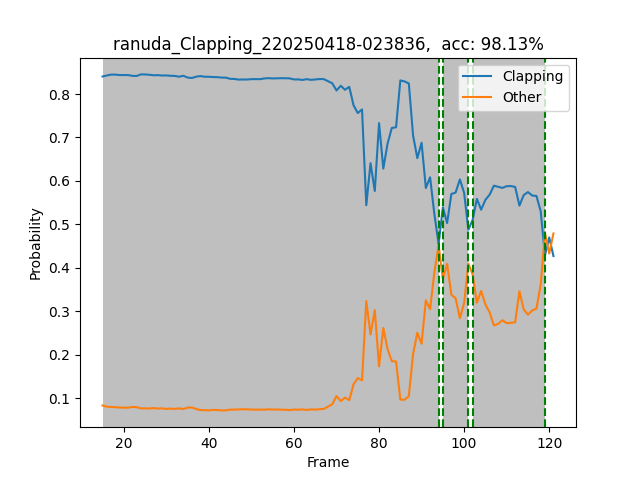

Source data for this figure (header and first rows):
Frame, Action, clapping_prob, other_prob, num_people, inference_time, frame_rate, detection_time, pose_time, track_time, action_time
31, clapping, 0.8403, 0.08324, 1, 0.06, 16.67, 0.007, 0.023, 0.0, 0.014
32, clapping, 0.8427, 0.08059, 1, 0.061, 16.39, 0.007, 0.023, 0.001, 0.014
33, clapping, 0.8447, 0.07976, 1, 0.066, 15.15, 0.008, 0.024, 0.0009997, 0.015
34, clapping, 0.8447, 0.0794, 1, 0.06, 16.67, 0.008, 0.024, 0.0, 0.014
35, clapping, 0.8436, 0.07857, 1, 0.06, 16.67, 0.007, 0.022, 0.0, 0.014
36, clapping, 0.8436, 0.07824, 1, 0.066, 15.15, 0.007001, 0.023, 0.001, 0.014
37, clapping, 0.8437, 0.07815, 1, 0.063, 15.87, 0.007, 0.023, 0.0009999, 0.016
38, clapping, 0.8419, 0.08002, 1, 0.062, 16.13, 0.007, 0.023, 0.0009997, 0.016
39, clapping, 0.8415, 0.07935, 1, 0.059, 16.95, 0.006999, 0.022, 0.001, 0.013
40, clapping, 0.8452, 0.0766, 1, 0.06501, 15.38, 0.007, 0.024, 0.0, 0.014
41, clapping, 0.845, 0.07672, 1, 0.05899, 16.95, 0.007, 0.022, 0.0, 0.013
42, clapping, 0.8443, 0.07629, 1, 0.066, 15.15, 0.007, 0.025, 0.0, 0.015
43, clapping, 0.8431, 0.07736, 1, 0.061, 16.39, 0.008, 0.023, 0.0009999, 0.016
44, clapping, 0.8435, 0.07625, 1, 0.058, 17.24, 0.008003, 0.022, 0.0009978, 0.014
45, clapping, 0.8426, 0.07667, 1, 0.065, 15.38, 0.007, 0.024, 0.0009999, 0.015
46, clapping, 0.8428, 0.07529, 1, 0.061, 16.39, 0.007, 0.025, 0.0, 0.016
47, clapping, 0.8419, 0.07617, 1, 0.057, 17.54, 0.008001, 0.022, 0.0, 0.014
48, clapping, 0.8416, 0.07528, 1, 0.063, 15.87, 0.007, 0.023, 0.0, 0.014
49, clapping, 0.8399, 0.07674, 1, 0.064, 15.62, 0.008001, 0.024, 0.0, 0.014
50, clapping, 0.842, 0.07511, 1, 0.061, 16.39, 0.007, 0.022, 0.0009999, 0.013
51, clapping, 0.8379, 0.07848, 1, 0.062, 16.13, 0.007, 0.023, 0.0, 0.014
52, clapping, 0.8369, 0.07858, 1, 0.064, 15.63, 0.008, 0.024, 0.0, 0.013
53, clapping, 0.8399, 0.07534, 1, 0.069, 14.49, 0.008, 0.029, 0.0, 0.015
54, clapping, 0.8414, 0.07266, 1, 0.07951, 12.58, 0.008, 0.03, 0.0, 0.016
55, clapping, 0.8398, 0.07255, 1, 0.076, 13.16, 0.008, 0.028, 0.0, 0.016
56, clapping, 0.8397, 0.07207, 1, 0.059, 16.95, 0.008, 0.027, 0.001, 0.014
57, clapping, 0.8391, 0.07311, 1, 0.06204, 16.12, 0.008042, 0.027, 0.0, 0.014
58, clapping, 0.8388, 0.07271, 1, 0.063, 15.87, 0.008, 0.027, 0.0, 0.014
59, clapping, 0.8378, 0.07197, 1, 0.062, 16.13, 0.008, 0.03, 0.0, 0.015
60, clapping, 0.8377, 0.0722, 1, 0.056, 17.86, 0.008, 0.024, 0.0, 0.014
61, clapping, 0.8349, 0.07373, 1, 0.06005, 16.65, 0.008053, 0.022, 0.0, 0.013
62, clapping, 0.8346, 0.07378, 1, 0.06, 16.67, 0.007, 0.023, 0.0, 0.014
63, clapping, 0.8332, 0.07416, 1, 0.067, 14.93, 0.008, 0.023, 0.0, 0.016
64, clapping, 0.8334, 0.07462, 1, 0.064, 15.62, 0.008, 0.025, 0.0, 0.016
65, clapping, 0.8334, 0.07444, 1, 0.06506, 15.37, 0.008067, 0.02899, 0.0, 0.015
66, clapping, 0.8342, 0.07389, 1, 0.065, 15.38, 0.009001, 0.03, 0.0, 0.016
67, clapping, 0.8343, 0.07365, 1, 0.075, 13.33, 0.007999, 0.03, 0.0, 0.015
68, clapping, 0.8342, 0.0739, 1, 0.07804, 12.81, 0.008, 0.025, 0.0, 0.01904
69, clapping, 0.8358, 0.07344, 1, 0.059, 16.95, 0.008, 0.027, 0.0, 0.014
70, clapping, 0.8365, 0.07452, 1, 0.065, 15.39, 0.008001, 0.029, 0.0, 0.015
71, clapping, 0.8359, 0.07391, 1, 0.053, 18.87, 0.008, 0.023, 0.0, 0.014
72, clapping, 0.8362, 0.07407, 1, 0.06604, 15.14, 0.008, 0.025, 0.0, 0.01504
73, clapping, 0.8365, 0.07357, 1, 0.069, 14.49, 0.008, 0.03, 0.0, 0.016
74, clapping, 0.8363, 0.07357, 1, 0.074, 13.51, 0.008002, 0.028, 0.0009997, 0.014
75, clapping, 0.836, 0.07252, 1, 0.062, 16.13, 0.008, 0.029, 0.0, 0.014
76, clapping, 0.8336, 0.07405, 1, 0.05903, 16.94, 0.008, 0.02503, 0.0009997, 0.013
77, clapping, 0.8336, 0.07353, 1, 0.066, 15.15, 0.008002, 0.028, 0.0, 0.014
78, clapping, 0.8324, 0.07431, 1, 0.062, 16.13, 0.008, 0.028, 0.0, 0.014
79, clapping, 0.8342, 0.07301, 1, 0.063, 15.87, 0.007, 0.027, 0.0, 0.015
80, clapping, 0.8326, 0.07426, 1, 0.06503, 15.38, 0.008, 0.02803, 0.0, 0.016
81, clapping, 0.8335, 0.07385, 1, 0.056, 17.86, 0.008, 0.024, 0.0, 0.014
82, clapping, 0.8345, 0.07457, 1, 0.063, 15.87, 0.008, 0.024, 0.0009999, 0.014
83, clapping, 0.8343, 0.07534, 1, 0.067, 14.93, 0.008, 0.028, 0.0, 0.015
84, clapping, 0.8295, 0.08056, 1, 0.06503, 15.38, 0.008, 0.02903, 0.0, 0.016
85, clapping, 0.8248, 0.08616, 1, 0.067, 14.93, 0.008, 0.023, 0.0, 0.013
86, clapping, 0.8082, 0.1049, 1, 0.065, 15.38, 0.008002, 0.025, 0.0, 0.016
87, clapping, 0.819, 0.09341, 1, 0.063, 15.87, 0.007, 0.026, 0.002, 0.015
88, clapping, 0.8097, 0.1014, 1, 0.05904, 16.94, 0.007, 0.02504, 0.0, 0.016
89, clapping, 0.8165, 0.09553, 1, 0.059, 16.95, 0.007, 0.023, 0.0, 0.016
90, clapping, 0.7742, 0.132, 1, 0.061, 16.39, 0.008001, 0.023, 0.0, 0.014
... 47 more rows
